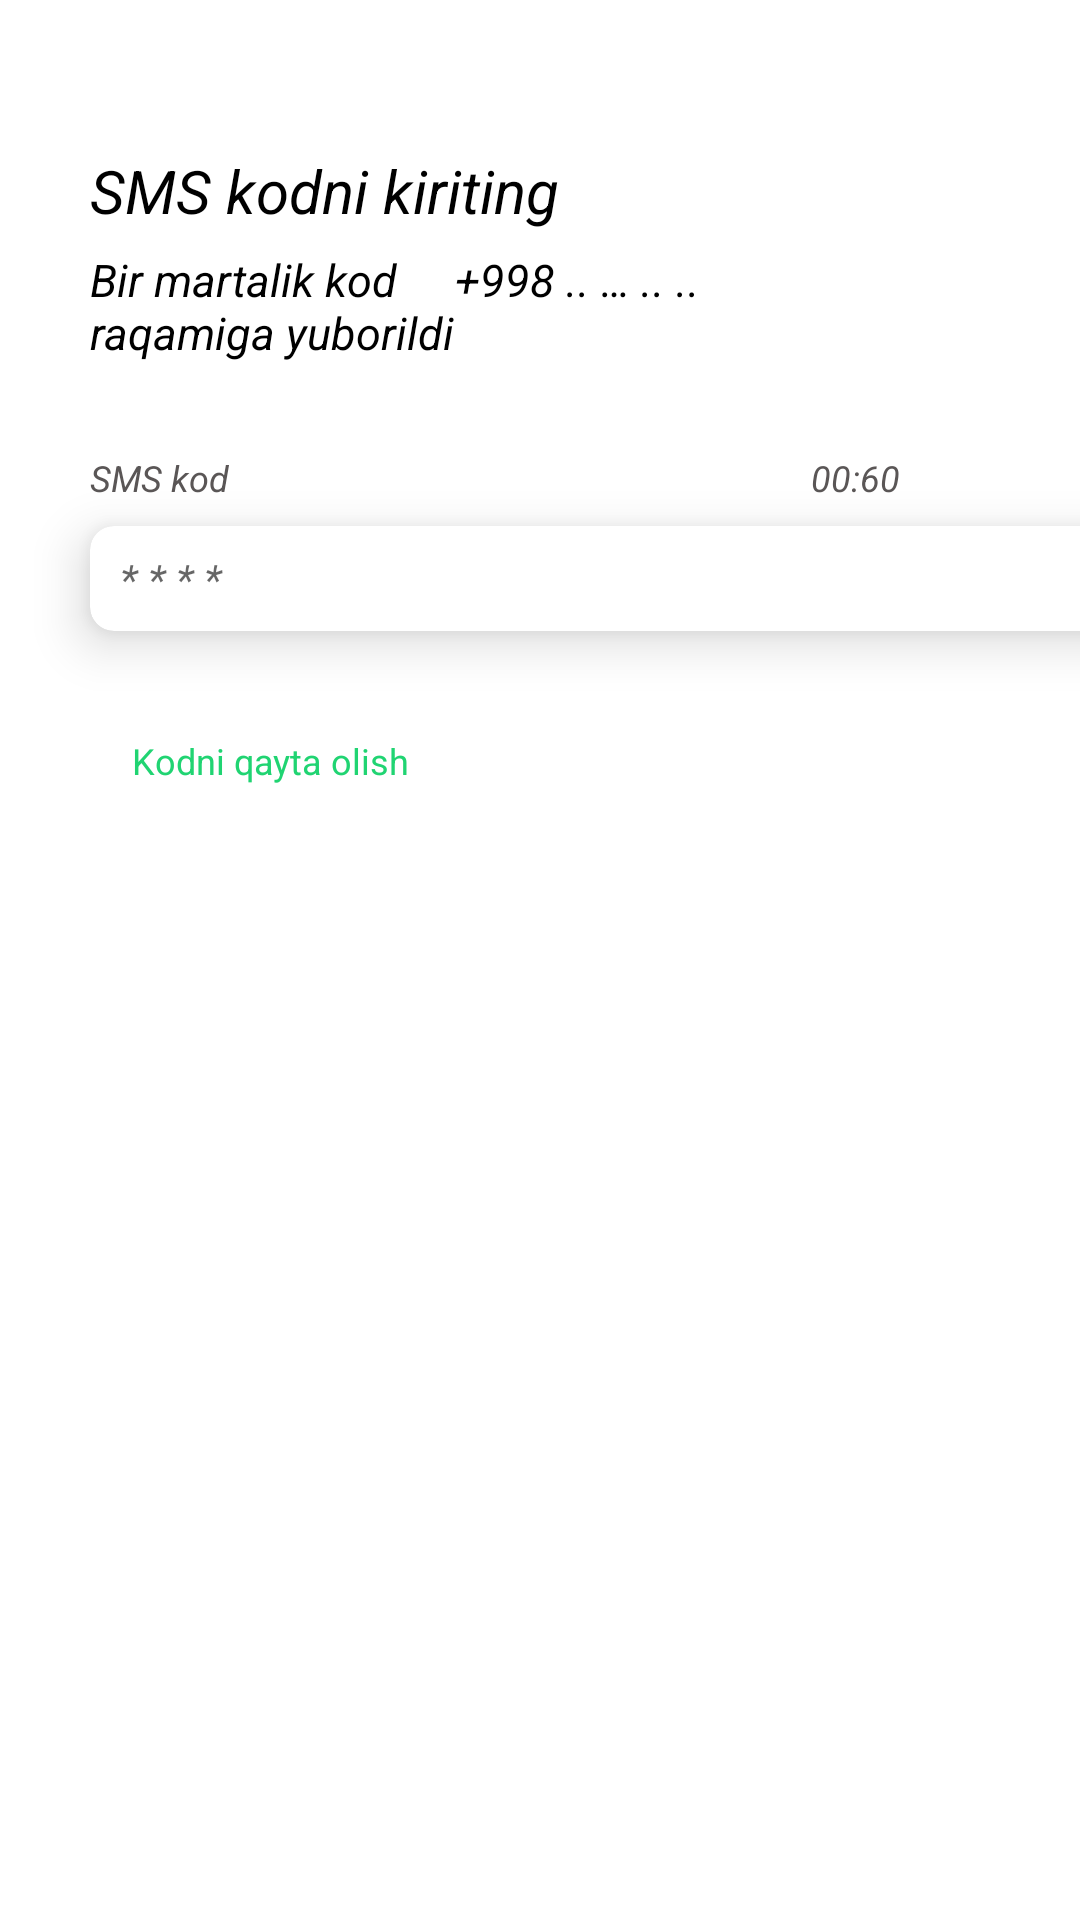

Reconstruct the res/layout file that produces this screen, plus the resources it refers to.
<!-- AndroidManifest.xml: application theme Theme.FirebaceAuthorition -->
<!-- res/layout/fragment_number.xml -->
<?xml version="1.0" encoding="utf-8"?>
<LinearLayout xmlns:android="http://schemas.android.com/apk/res/android"
    xmlns:app="http://schemas.android.com/apk/res-auto"
    xmlns:tools="http://schemas.android.com/tools"
    android:layout_width="match_parent"
    android:layout_height="match_parent"
    android:orientation="vertical"
    tools:context=".fragments.Number">

    <TextView
        android:layout_width="wrap_content"
        android:layout_height="wrap_content"
        android:layout_marginStart="30dp"
        android:layout_marginTop="50dp"
        android:text="@string/sms_kodni_kiriting"
        android:textColor="@color/black"
        android:textSize="20sp"
        android:textStyle="italic" />

    <LinearLayout
        android:layout_width="match_parent"
        android:layout_height="wrap_content"
        android:layout_marginStart="30dp"
        android:layout_marginTop="6dp"
        android:orientation="horizontal">

        <TextView
            android:layout_width="wrap_content"
            android:layout_height="wrap_content"
            android:text="@string/bir_martalik_kod_99_893_461_nraqamiga_yuborildi"
            android:textColor="@color/black"
            android:textSize="15sp"
            android:textStyle="italic" />

        <TextView
            android:id="@+id/num"
            android:layout_width="wrap_content"
            android:layout_height="wrap_content"
            android:text="@string/_998_99_893_54_46"
            android:textColor="@color/black"
            android:textSize="15sp"
            android:textStyle="italic" />

    </LinearLayout>

    <androidx.constraintlayout.widget.ConstraintLayout
        android:layout_width="match_parent"
        android:layout_height="wrap_content"
        android:layout_marginStart="30dp"
        android:layout_marginTop="30dp"
        android:layout_marginEnd="60dp"
        android:orientation="horizontal">

        <TextView
            android:layout_width="wrap_content"
            android:layout_height="wrap_content"
            android:text="@string/sms_kod"
            android:textColor="#5A5656"
            android:textSize="12sp"
            android:textStyle="italic"
            app:layout_constraintBottom_toBottomOf="parent"
            app:layout_constraintLeft_toLeftOf="parent"
            app:layout_constraintTop_toTopOf="parent" />

        <TextView
            android:id="@+id/time"
            android:layout_width="wrap_content"
            android:layout_height="wrap_content"
            android:gravity="end"
            android:text="@string/_00_60"
            android:textColor="#5A5656"
            android:textSize="12sp"
            android:textStyle="italic"
            app:layout_constraintBottom_toBottomOf="parent"
            app:layout_constraintRight_toRightOf="parent"
            app:layout_constraintTop_toTopOf="parent"
            app:layout_constraintVertical_bias="0.0" />

    </androidx.constraintlayout.widget.ConstraintLayout>

    <androidx.cardview.widget.CardView
        android:layout_width="340dp"
        android:layout_height="35dp"
        android:layout_marginStart="30dp"
        android:layout_marginTop="8dp"
        android:background="@drawable/bacground"
        android:elevation="10dp"
        app:cardCornerRadius="8dp"
        app:cardElevation="10dp"
        app:cardMaxElevation="10dp">

        <EditText
            android:id="@+id/number"
            android:layout_width="match_parent"
            android:layout_height="match_parent"
            android:layout_marginStart="10dp"
            android:background="@android:color/transparent"
            android:hint="@string/yulduz"
            android:inputType="number"
            android:textColor="@color/black"
            android:textSize="14sp"
            android:textStyle="italic" />

    </androidx.cardview.widget.CardView>

    <LinearLayout
        android:layout_width="match_parent"
        android:layout_height="wrap_content"
        android:layout_marginStart="33dp"
        android:layout_marginTop="35dp"
        android:layout_marginEnd="80dp"
        android:orientation="horizontal">

        <ImageView
            android:id="@+id/refresh"
            android:layout_width="wrap_content"
            android:layout_height="wrap_content"
            android:src="@drawable/refresh" />

        <TextView
            android:id="@+id/refr"
            android:layout_width="wrap_content"
            android:layout_height="wrap_content"
            android:layout_marginStart="11sp"
            android:text="@string/kodni_qayta_olish"
            android:textColor="#20D472"
            android:textSize="12sp" />

    </LinearLayout>
</LinearLayout>
<!-- resources referenced by this layout -->
<resources>
  <!-- drawable bacground (drawable) -->
  <?xml version="1.0" encoding="utf-8"?>
  <shape xmlns:android="http://schemas.android.com/apk/res/android">
  
      <corners android:radius="8dp" />
      <gradient
          android:centerColor="@color/white"
          android:endColor="@color/white"
          android:startColor="@color/white" />
  
      <solid android:color="@color/white" />
      <stroke
          android:width="1dp"
          android:color="@color/white"
          android:dashWidth="1dp"
          android:dashGap="1dp" />
  
  </shape>
  <string name="_00_60">00:60</string>
  <string name="_998_99_893_54_46">+998 .. … .. ..</string>
  <string name="bir_martalik_kod_99_893_461_nraqamiga_yuborildi">Bir martalik kod \nraqamiga yuborildi</string>
  <string name="kodni_qayta_olish">Kodni qayta olish</string>
  <string name="sms_kod">SMS kod</string>
  <string name="sms_kodni_kiriting">SMS kodni kiriting</string>
  <string name="yulduz">* * * *</string>
  <style name="Theme.FirebaceAuthorition" parent="Theme.MaterialComponents.Light.NoActionBar">
          
          <item name="colorPrimary">#F8E00C</item>
          <item name="colorPrimaryVariant">#F8E00C</item>
          <item name="colorOnPrimary">#F8E00C</item>
          
          <item name="colorSecondary">#F8E00C</item>
          <item name="colorSecondaryVariant">#F8E00C</item>
          <item name="colorOnSecondary">@color/black</item>
          
          <item name="android:statusBarColor" tools:targetApi="l">?attr/colorPrimaryVariant</item>
          
      </style>
  <!-- not gathered from this repository: default colours our renderer supplied (Android Studio template values) -->
  <color name="black">#FF000000</color>
  <color name="white">#FFFFFFFF</color>
</resources>
